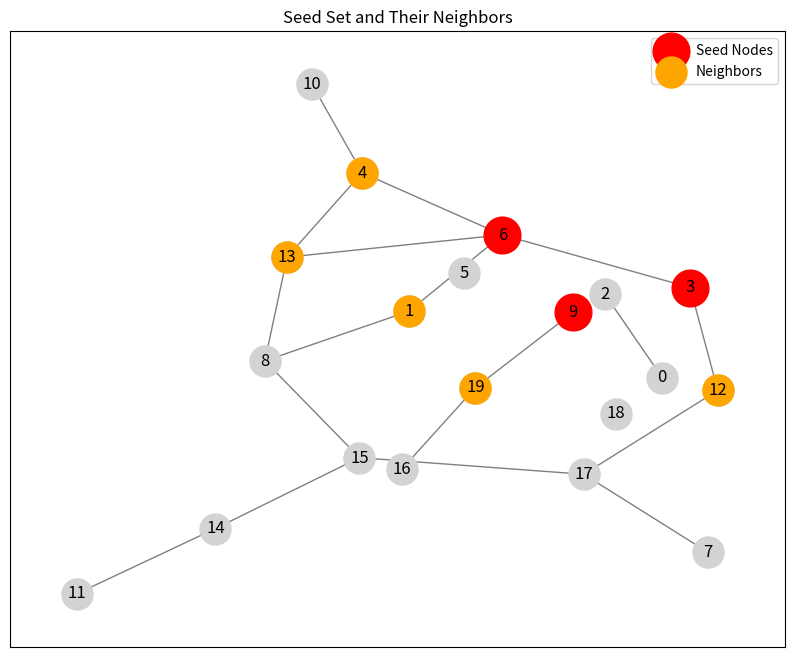
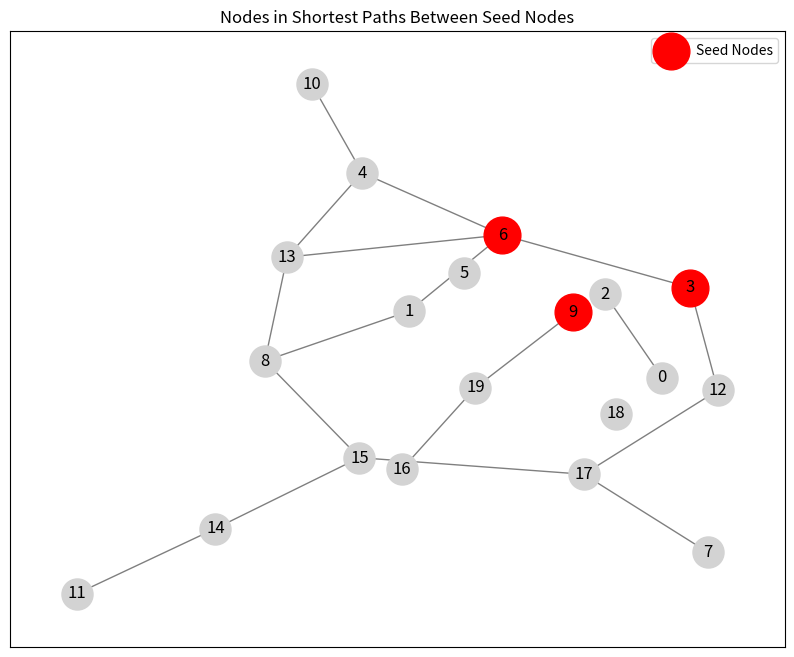
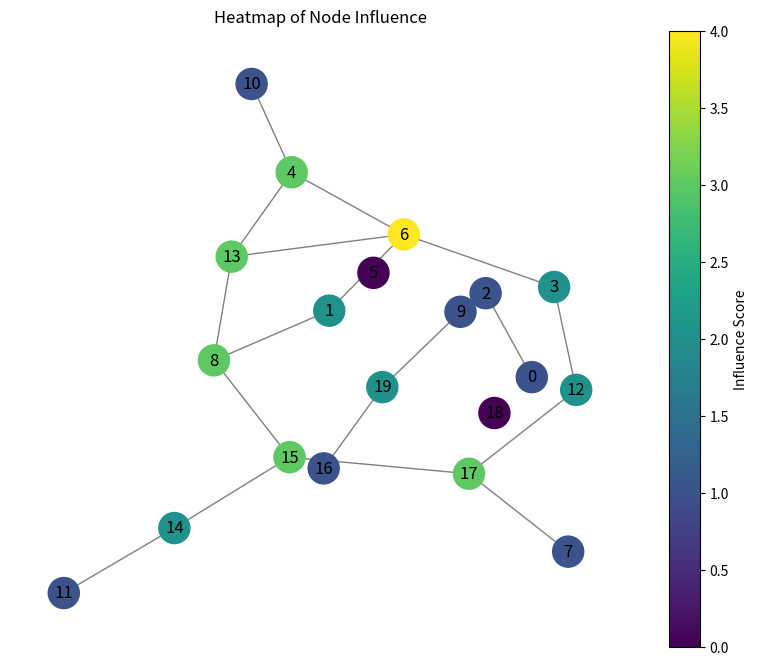
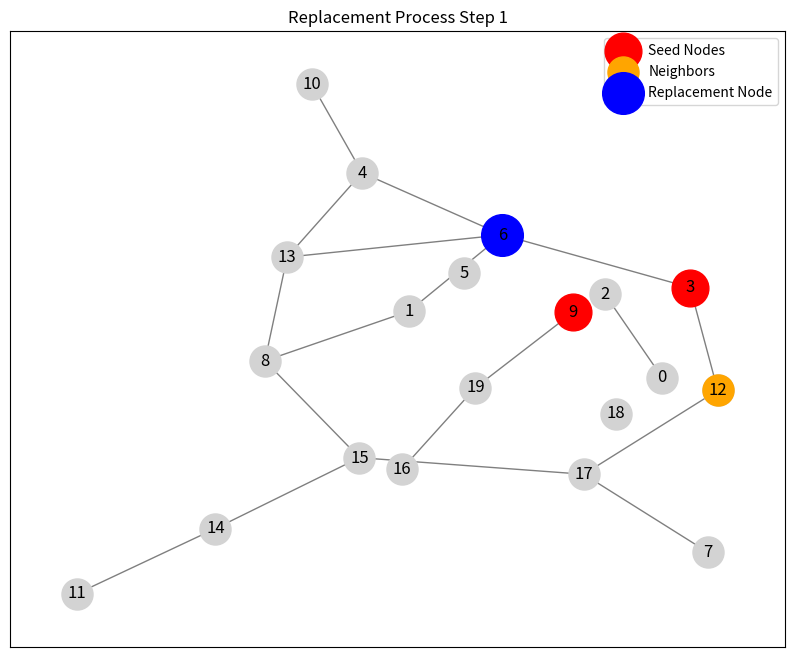
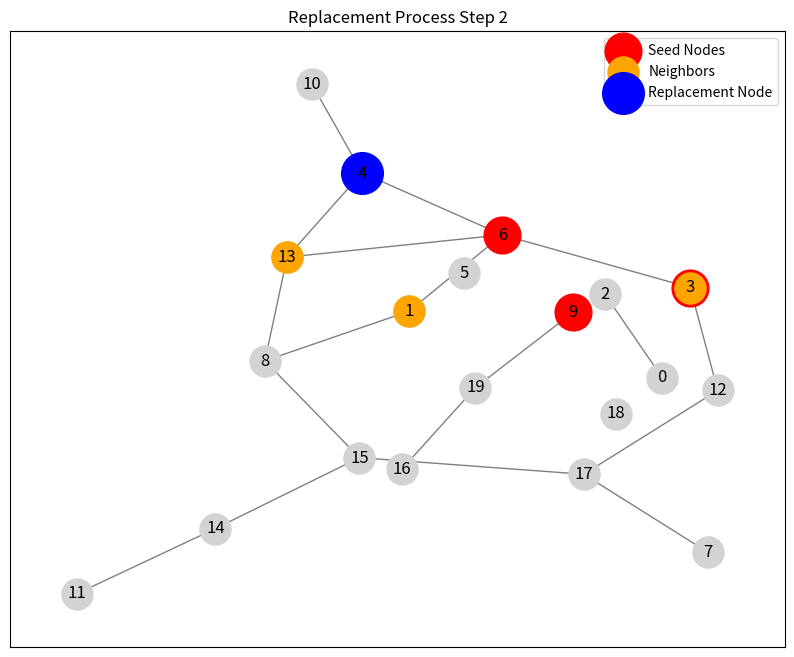
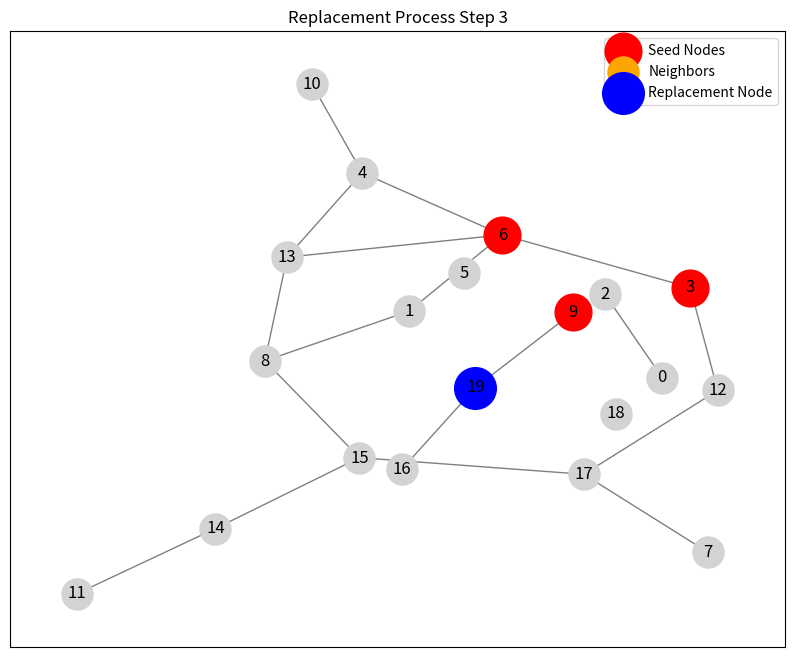
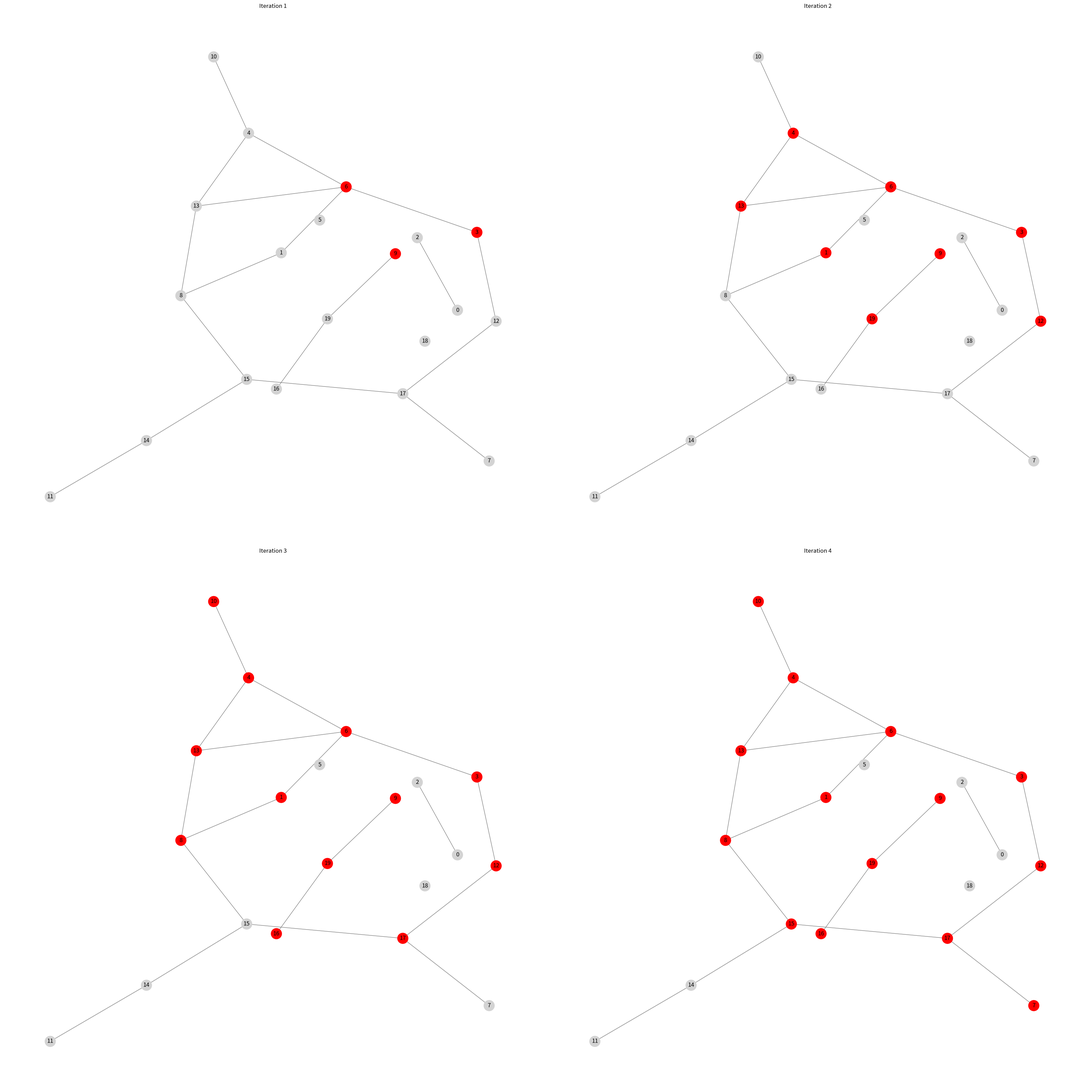

Recreate these plots in Python, in order. (Note: this script raises an exception after producing the figures.)
import os

import matplotlib.pyplot as plt
import networkx as nx
import numpy as np

G = nx.erdos_renyi_graph(20, 0.1)
seed_set = [3, 6, 9]
output_dir = "visualizations"
os.makedirs(output_dir, exist_ok=True)


def save_highlight_seed_neighbors(G, seed_set, filename):
    pos = nx.kamada_kawai_layout(G)
    plt.figure(figsize=(10, 8))

    neighbors = set()
    for seed in seed_set:
        neighbors.update(G.neighbors(seed))
    neighbors -= set(seed_set)

    nx.draw_networkx_nodes(G, pos, node_color="lightgray", node_size=500)
    nx.draw_networkx_nodes(
        G, pos, nodelist=seed_set, node_color="red", node_size=700, label="Seed Nodes"
    )
    nx.draw_networkx_nodes(
        G,
        pos,
        nodelist=neighbors,
        node_color="orange",
        node_size=500,
        label="Neighbors",
    )
    nx.draw_networkx_edges(G, pos, alpha=0.5)
    nx.draw_networkx_labels(G, pos)

    plt.title("Seed Set and Their Neighbors")
    plt.legend()
    plt.savefig(os.path.join(output_dir, filename), dpi=720)
    plt.close()


def save_highlight_shortest_paths(G, seed_set, filename):
    pos = nx.kamada_kawai_layout(G)
    plt.figure(figsize=(10, 8))

    path_nodes = set()
    for i in range(len(seed_set)):
        for j in range(i + 1, len(seed_set)):
            try:
                path = nx.shortest_path(G, source=seed_set[i], target=seed_set[j])
                path_nodes.update(path)
            except nx.NetworkXNoPath:
                continue

    path_nodes -= set(seed_set)

    nx.draw_networkx_nodes(G, pos, node_color="lightgray", node_size=500)
    nx.draw_networkx_nodes(
        G, pos, nodelist=seed_set, node_color="red", node_size=700, label="Seed Nodes"
    )
    nx.draw_networkx_nodes(
        G,
        pos,
        nodelist=path_nodes,
        node_color="blue",
        node_size=500,
        label="Path Nodes",
    )
    nx.draw_networkx_edges(G, pos, alpha=0.5)
    nx.draw_networkx_labels(G, pos)

    plt.title("Nodes in Shortest Paths Between Seed Nodes")
    plt.legend()
    plt.savefig(os.path.join(output_dir, filename), dpi=720)
    plt.close()


def save_heatmap_node_influence(G, seed_set, filename):
    pos = nx.kamada_kawai_layout(G)

    plt.figure(figsize=(10, 8))
    fig, ax = plt.subplots(figsize=(10, 8))

    influence_scores = {node: G.degree(node) for node in G.nodes()}
    max_influence = max(influence_scores.values(), default=1)
    norm_influence_scores = {
        node: influence_scores[node] / max_influence for node in G.nodes()
    }

    node_colors = [
        plt.cm.viridis(norm_influence_scores.get(node, 0)) for node in G.nodes()
    ]
    nx.draw(
        G,
        pos,
        node_color=node_colors,
        with_labels=True,
        node_size=500,
        edge_color="gray",
        cmap=plt.cm.viridis,
        ax=ax,
    )

    sm = plt.cm.ScalarMappable(
        cmap=plt.cm.viridis, norm=plt.Normalize(vmin=0, vmax=max_influence)
    )
    sm.set_array([])
    cbar = fig.colorbar(sm, ax=ax)
    cbar.set_label("Influence Score")

    plt.title("Heatmap of Node Influence")
    plt.savefig(os.path.join(output_dir, filename), dpi=720)
    plt.close()


def save_replacement_process_visualization(G, seed_set, filename):
    pos = nx.kamada_kawai_layout(G)

    for i, node in enumerate(seed_set):
        plt.figure(figsize=(10, 8))

        neighbors = list(G.neighbors(node))
        neighbor_degrees = {neighbor: G.degree(neighbor) for neighbor in neighbors}

        # Draw nodes and edges
        nx.draw_networkx_nodes(G, pos, node_color="lightgray", node_size=500)
        nx.draw_networkx_nodes(
            G,
            pos,
            nodelist=seed_set,
            node_color="red",
            node_size=700,
            label="Seed Nodes",
        )
        nx.draw_networkx_nodes(
            G,
            pos,
            nodelist=neighbors,
            node_color="orange",
            node_size=500,
            label="Neighbors",
        )

        if neighbor_degrees:
            highest_degree_neighbor = max(neighbor_degrees, key=neighbor_degrees.get)
            nx.draw_networkx_nodes(
                G,
                pos,
                nodelist=[highest_degree_neighbor],
                node_color="blue",
                node_size=900,
                label="Replacement Node",
            )

        nx.draw_networkx_edges(G, pos, alpha=0.5)
        nx.draw_networkx_labels(G, pos)

        plt.title(f"Replacement Process Step {i + 1}")
        plt.legend()
        plt.savefig(os.path.join(output_dir, f"{filename}_{i + 1}.png"), dpi=720)
        plt.close()


def save_influence_convergence_visualization(
    G, seed_set, iterations=4, filename="convergence.png"
):
    pos = nx.kamada_kawai_layout(G)
    cols = 2
    rows = (iterations // cols) + (1 if iterations % cols != 0 else 0)

    fig, axes = plt.subplots(rows, cols, figsize=(cols * 16, rows * 16))

    for iteration in range(iterations):
        active_nodes = set(seed_set)
        for _ in range(iteration):
            new_active_nodes = set()
            for node in active_nodes:
                new_active_nodes.update(G.neighbors(node))
            active_nodes.update(new_active_nodes)

        node_colors = [
            "red" if node in active_nodes else "lightgray" for node in G.nodes()
        ]
        ax = axes[iteration // cols, iteration % cols]
        ax.clear()
        nx.draw(
            G,
            pos,
            node_color=node_colors,
            with_labels=True,
            node_size=500,
            edge_color="gray",
            ax=ax,
        )
        ax.set_title(f"Iteration {iteration + 1}")

    for i in range(iteration + 1, rows * cols):
        fig.delaxes(axes[i // cols, i % cols])

    plt.tight_layout()
    plt.savefig(filename, dpi=720)
    plt.close()


def save_node_influence_in_seed_set(G, seed_set, filename):
    pos = nx.kamada_kawai_layout(G)
    plt.figure(figsize=(10, 8))

    influence_scores = {node: G.degree(node) for node in seed_set}

    nx.draw(G, pos, node_color="lightgray", node_size=500, edge_color="gray")
    nx.draw_networkx_nodes(
        G,
        pos,
        nodelist=seed_set,
        node_color="red",
        node_size=[influence_scores[node] * 100 for node in seed_set],
    )
    nx.draw_networkx_labels(G, pos)

    plt.title("Node Influence in Seed Set")
    plt.savefig(os.path.join(output_dir, filename), dpi=720)
    plt.close()


def save_node_influence_seed_and_shortest_paths(G, seed_set, filename):
    pos = nx.kamada_kawai_layout(G)
    plt.figure(figsize=(10, 8))

    influence_scores = {node: G.degree(node) for node in G.nodes()}

    path_nodes = set()
    for i in range(len(seed_set)):
        for j in range(i + 1, len(seed_set)):
            try:
                path = nx.shortest_path(G, source=seed_set[i], target=seed_set[j])
                path_nodes.update(path)
            except nx.NetworkXNoPath:
                continue

    nx.draw(G, pos, node_color="lightgray", node_size=500, edge_color="gray")
    nx.draw_networkx_nodes(
        G,
        pos,
        nodelist=seed_set,
        node_color="red",
        node_size=[influence_scores[node] * 100 for node in seed_set],
    )
    nx.draw_networkx_nodes(
        G,
        pos,
        nodelist=path_nodes,
        node_color="blue",
        node_size=[influence_scores[node] * 100 for node in path_nodes],
    )
    nx.draw_networkx_labels(G, pos)

    plt.title("Node Influence in Seed Set and Shortest Paths")
    plt.savefig(os.path.join(output_dir, filename), dpi=720)
    plt.close()


def calculate_propagation_probability(graph, node, seed_set, decay_factor=0.5):
    direct_neighbors = set(graph.neighbors(node))
    direct_influence = np.isin(list(direct_neighbors), seed_set).astype(float)

    second_order_neighbors = set()
    for neighbor in direct_neighbors:
        second_order_neighbors.update(graph.neighbors(neighbor))

    # Remove direct neighbors and the node itself from second order neighbors
    second_order_neighbors.difference_update(direct_neighbors)
    second_order_neighbors.discard(node)

    second_order_influence = np.isin(list(second_order_neighbors), seed_set).astype(
        float
    )

    # Apply decay factor for second-order influence
    total_influence = np.sum(direct_influence) + decay_factor * np.sum(
        second_order_influence
    )
    return total_influence


def calculate_worthiness(graph, node, seed_set, decay_factor=0.5):
    propagation_probability = calculate_propagation_probability(
        graph, node, seed_set, decay_factor
    )
    degree = len(list(graph.neighbors(node)))
    worthiness = propagation_probability * degree
    return worthiness


def evaluate_fitness(graph, seed_set, decay_factor=0.5):
    s_prime = set(seed_set)
    worthiness = np.array(
        [calculate_worthiness(graph, node, seed_set, decay_factor) for node in s_prime]
    )
    total_worthiness = np.sum(worthiness)
    if total_worthiness == 0:
        return 0.0
    proportions = worthiness / total_worthiness
    entropy = -np.sum(proportions * np.log(proportions + 1e-10))
    return entropy


def calculate_influence(graph, seed_node, decay_factor=0.5):
    influence_scores = {}
    for node in graph.nodes():
        influence_scores[node] = calculate_propagation_probability(
            graph, node, [seed_node], decay_factor
        )
    return influence_scores


def save_individual_node_influence(G, seed_set, decay_factor=0.5):
    pos = nx.kamada_kawai_layout(G)

    for node in seed_set:
        influence_scores = calculate_influence(G, node, decay_factor)
        max_influence = max(influence_scores.values(), default=1)
        norm_influence_scores = {
            n: influence_scores[n] / max_influence if max_influence else 0
            for n in G.nodes()
        }

        plt.figure(figsize=(10, 8))
        fig, ax = plt.subplots(figsize=(10, 8))

        node_colors = [plt.cm.viridis(norm_influence_scores[n]) for n in G.nodes()]

        nx.draw(G, pos, node_color=node_colors, node_size=500, edge_color="gray")
        nx.draw_networkx_nodes(G, pos, nodelist=[node], node_color="red", node_size=700)
        nx.draw_networkx_labels(G, pos)

        plt.title(f"Influence of Node {node}")
        sm = plt.cm.ScalarMappable(
            cmap=plt.cm.viridis, norm=plt.Normalize(vmin=0, vmax=max_influence)
        )
        sm.set_array([])
        cbar = fig.colorbar(sm, ax=ax)
        cbar.set_label("Influence Score")

        plt.savefig(
            os.path.join(output_dir, f"individual_node_influence_{node}.png"), dpi=720
        )
        plt.close()


def save_top_influential_shortest_path_nodes(G, seed_set, top_k, filename):
    pos = nx.kamada_kawai_layout(G)
    plt.figure(figsize=(10, 8))

    influence_scores = {node: G.degree(node) for node in G.nodes()}

    path_nodes = set()
    for i in range(len(seed_set)):
        for j in range(i + 1, len(seed_set)):
            try:
                path = nx.shortest_path(G, source=seed_set[i], target=seed_set[j])
                path_nodes.update(path)
            except nx.NetworkXNoPath:
                continue

    path_nodes -= set(seed_set)
    top_path_nodes = sorted(
        path_nodes, key=lambda node: influence_scores[node], reverse=True
    )[:top_k]

    nx.draw(G, pos, node_color="lightgray", node_size=500, edge_color="gray")
    nx.draw_networkx_nodes(
        G, pos, nodelist=seed_set, node_color="red", node_size=700, label="Seed Nodes"
    )
    nx.draw_networkx_nodes(
        G,
        pos,
        nodelist=top_path_nodes,
        node_color="green",
        node_size=700,
        label="Top Path Nodes",
    )
    nx.draw_networkx_labels(G, pos)

    plt.title("Top Influential Nodes in Shortest Paths Between Seed Nodes")
    plt.legend()
    plt.savefig(os.path.join(output_dir, filename), dpi=720)
    plt.close()


def find_top_influential_nodes_in_shortest_paths(
    G, seed_set, top_k=3, decay_factor=0.5
):
    path_nodes = set()
    for i in range(len(seed_set)):
        for j in range(i + 1, len(seed_set)):
            try:
                path = nx.shortest_path(G, source=seed_set[i], target=seed_set[j])
                path_nodes.update(path)
            except nx.NetworkXNoPath:
                continue

    influence_scores = {
        node: calculate_propagation_probability(G, node, seed_set, decay_factor)
        for node in path_nodes
    }
    top_influential_nodes = sorted(
        influence_scores, key=influence_scores.get, reverse=True
    )[:top_k]

    return top_influential_nodes


def visualize_top_influential_nodes(G, seed_set, top_k=3, decay_factor=0.5):
    top_influential_nodes = find_top_influential_nodes_in_shortest_paths(
        G, seed_set, top_k, decay_factor
    )
    pos = nx.kamada_kawai_layout(G)

    for node in top_influential_nodes:
        influence_scores = calculate_influence(G, node, decay_factor)
        max_influence = max(influence_scores.values(), default=1)
        norm_influence_scores = {
            n: influence_scores[n] / max_influence for n in G.nodes()
        }

        plt.figure(figsize=(10, 8))
        fig, ax = plt.subplots(figsize=(10, 8))

        node_colors = [plt.cm.viridis(norm_influence_scores[n]) for n in G.nodes()]

        nx.draw(G, pos, node_color=node_colors, node_size=500, edge_color="gray")
        nx.draw_networkx_nodes(G, pos, nodelist=[node], node_color="red", node_size=700)
        nx.draw_networkx_labels(G, pos)

        plt.title(f"Influence of Node {node}")
        sm = plt.cm.ScalarMappable(
            cmap=plt.cm.viridis, norm=plt.Normalize(vmin=0, vmax=max_influence)
        )
        sm.set_array([])
        cbar = fig.colorbar(sm, ax=ax)
        cbar.set_label("Influence Score")

        plt.savefig(os.path.join(output_dir, f"iinfluence_node_{node}.png"), dpi=720)
        plt.close()


save_highlight_seed_neighbors(G, seed_set, "highlight_seed_neighbors.png")
save_highlight_shortest_paths(G, seed_set, "highlight_shortest_paths.png")
save_heatmap_node_influence(G, seed_set, "heatmap_node_influence.png")
save_replacement_process_visualization(G, seed_set, "replacement_process_step")
save_influence_convergence_visualization(
    G, seed_set, iterations=4, filename="influence_convergence.png"
)
save_node_influence_in_seed_set(G, seed_set, "node_influence_in_seed_set.png")
save_node_influence_seed_and_shortest_paths(
    G, seed_set, "node_influence_seed_and_shortest_paths.png"
)
save_individual_node_influence(G, seed_set)
save_top_influential_shortest_path_nodes(
    G, seed_set, top_k=3, filename="top_influential_shortest_path_nodes.png"
)
visualize_top_influential_nodes(G, seed_set, top_k=3)
